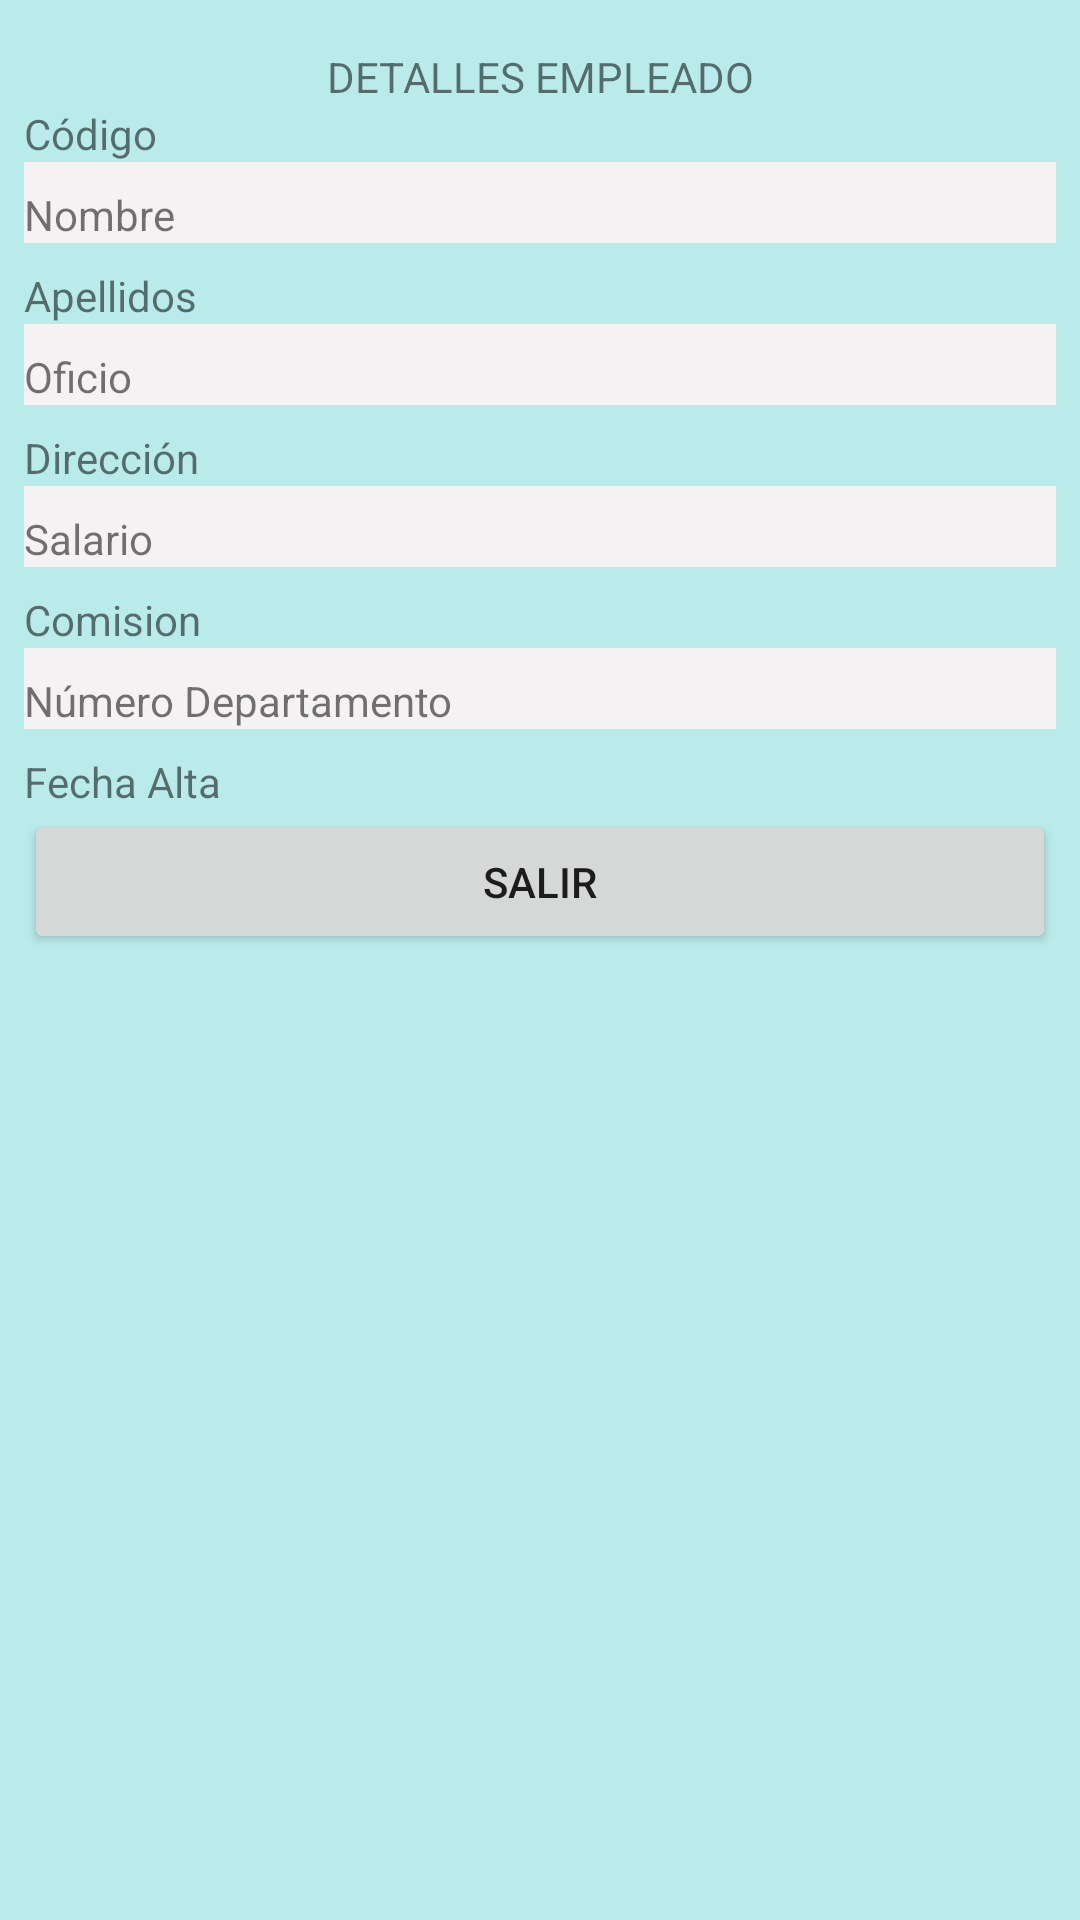

Layout XML and referenced resources for this Android screen:
<!-- AndroidManifest.xml: application theme Theme.SQLiteEmpleados -->
<!-- res/layout/activity_detalle_empleado.xml -->
<?xml version="1.0" encoding="utf-8"?>
<LinearLayout xmlns:android="http://schemas.android.com/apk/res/android"
    xmlns:app="http://schemas.android.com/apk/res-auto"
    xmlns:tools="http://schemas.android.com/tools"
    android:layout_width="match_parent"
    android:layout_height="match_parent"
    android:background="#5430C1C1"
    android:orientation="vertical"
    android:paddingLeft="8dp"
    android:paddingTop="16dp"
    android:paddingRight="8dp"
    android:paddingBottom="8dp"
    tools:context=".DetalleEmpleado">

    <TextView
        android:id="@+id/lbl_navegacion_empleado"
        android:layout_width="match_parent"
        android:layout_height="wrap_content"
        android:gravity="center_horizontal"
        android:text="DETALLES EMPLEADO" />

    <LinearLayout
        android:layout_width="match_parent"
        android:layout_height="wrap_content"
        android:orientation="horizontal">

        <TextView
            android:id="@+id/tv_codigo_detalle"
            android:layout_width="24dp"
            android:layout_height="wrap_content"
            android:layout_weight="1"
            android:text="Código" />

        <TextView
            android:id="@+id/et_codigo_detalle"
            android:layout_width="wrap_content"
            android:layout_height="wrap_content"
            android:layout_weight="1" />
    </LinearLayout>

    <LinearLayout
        android:layout_width="match_parent"
        android:layout_height="wrap_content"
        android:background="#F4F2F2"
        android:orientation="horizontal"
        android:paddingTop="8dp">

        <TextView
            android:id="@+id/tv_nombre_detalle"
            android:layout_width="24dp"
            android:layout_height="wrap_content"
            android:layout_weight="1"
            android:text="Nombre" />

        <TextView
            android:id="@+id/et_nombre_detalle"
            android:layout_width="wrap_content"
            android:layout_height="wrap_content"
            android:layout_weight="1" />

    </LinearLayout>

    <LinearLayout
        android:layout_width="match_parent"
        android:layout_height="wrap_content"
        android:orientation="horizontal"
        android:paddingTop="8dp">

        <TextView
            android:id="@+id/tv_apellidos_detalle"
            android:layout_width="24dp"
            android:layout_height="wrap_content"
            android:layout_weight="1"
            android:text="Apellidos" />

        <TextView
            android:id="@+id/et_apellido_detalle"
            android:layout_width="wrap_content"
            android:layout_height="wrap_content"
            android:layout_weight="1" />

    </LinearLayout>

    <LinearLayout
        android:layout_width="match_parent"
        android:layout_height="wrap_content"
        android:background="#F4F2F2"
        android:orientation="horizontal"
        android:paddingTop="8dp">

        <TextView
            android:id="@+id/tv_oficio_detalle"
            android:layout_width="24dp"
            android:layout_height="wrap_content"
            android:layout_weight="1"
            android:text="Oficio" />

        <TextView
            android:id="@+id/et_oficio_detalle"
            android:layout_width="wrap_content"
            android:layout_height="wrap_content"
            android:layout_weight="1" />

    </LinearLayout>

    <LinearLayout
        android:layout_width="match_parent"
        android:layout_height="wrap_content"
        android:orientation="horizontal"
        android:paddingTop="8dp">

        <TextView
            android:id="@+id/tv_direccion_detalle"
            android:layout_width="24dp"
            android:layout_height="wrap_content"
            android:layout_weight="1"
            android:text="Dirección" />

        <TextView
            android:id="@+id/et_direccion_detalle"
            android:layout_width="wrap_content"
            android:layout_height="wrap_content"
            android:layout_weight="1" />

    </LinearLayout>

    <LinearLayout
        android:layout_width="match_parent"
        android:layout_height="wrap_content"
        android:background="#F4F2F2"
        android:orientation="horizontal"
        android:paddingTop="8dp">

        <TextView
            android:id="@+id/tv_salario_detalle"
            android:layout_width="24dp"
            android:layout_height="wrap_content"
            android:layout_weight="1"
            android:text="Salario " />

        <TextView
            android:id="@+id/et_salario_detalle"
            android:layout_width="wrap_content"
            android:layout_height="wrap_content"
            android:layout_weight="1" />

    </LinearLayout>

    <LinearLayout
        android:layout_width="match_parent"
        android:layout_height="wrap_content"
        android:orientation="horizontal"
        android:paddingTop="8dp">

        <TextView
            android:id="@+id/tv_comision_detalle"
            android:layout_width="24dp"
            android:layout_height="wrap_content"
            android:layout_weight="1"
            android:text="Comision" />

        <TextView
            android:id="@+id/et_comision_detalle"
            android:layout_width="wrap_content"
            android:layout_height="wrap_content"
            android:layout_weight="1" />

    </LinearLayout>

    <LinearLayout
        android:layout_width="match_parent"
        android:layout_height="wrap_content"
        android:background="#F4F2F2"
        android:orientation="horizontal"
        android:paddingTop="8dp">

        <TextView
            android:id="@+id/tv_numero_departamento_detalle"
            android:layout_width="wrap_content"
            android:layout_height="wrap_content"
            android:layout_weight="1"
            android:text="Número Departamento" />

        <TextView
            android:id="@+id/et_numdepartam_detalle"
            android:layout_width="wrap_content"
            android:layout_height="wrap_content"
            android:layout_weight="1" />
    </LinearLayout>

    <LinearLayout
        android:layout_width="match_parent"
        android:layout_height="wrap_content"
        android:orientation="horizontal"
        android:paddingTop="8dp">

        <TextView
            android:id="@+id/tv_fecha_alta_detalle"
            android:layout_width="24dp"
            android:layout_height="wrap_content"
            android:layout_weight="1"
            android:text="Fecha Alta " />

        <TextView
            android:id="@+id/et_fechaalta_detalle"
            android:layout_width="wrap_content"
            android:layout_height="wrap_content"
            android:layout_weight="1" />

    </LinearLayout>

    <Button
        android:id="@+id/btn_salir_detalle"
        android:layout_width="match_parent"
        android:layout_height="wrap_content"
        android:onClick="cerrarVentana"
        android:text="SALIR" />

</LinearLayout>
<!-- resources referenced by this layout -->
<resources>
  <style name="Theme.SQLiteEmpleados" parent="Theme.MaterialComponents.DayNight.DarkActionBar">
          
          <item name="colorPrimary">@color/purple_500</item>
          <item name="colorPrimaryVariant">@color/purple_700</item>
          <item name="colorOnPrimary">@color/white</item>
          
          <item name="colorSecondary">@color/teal_200</item>
          <item name="colorSecondaryVariant">@color/teal_700</item>
          <item name="colorOnSecondary">@color/black</item>
          
          <item name="android:statusBarColor" tools:targetApi="l">?attr/colorPrimaryVariant</item>
          
      </style>
  <!-- not gathered from this repository: default colours our renderer supplied (Android Studio template values) -->
  <color name="purple_500">#FF6200EE</color>
  <color name="purple_700">#FF3700B3</color>
  <color name="teal_200">#FF03DAC5</color>
  <color name="teal_700">#FF018786</color>
  <color name="black">#FF000000</color>
  <color name="white">#FFFFFFFF</color>
</resources>
